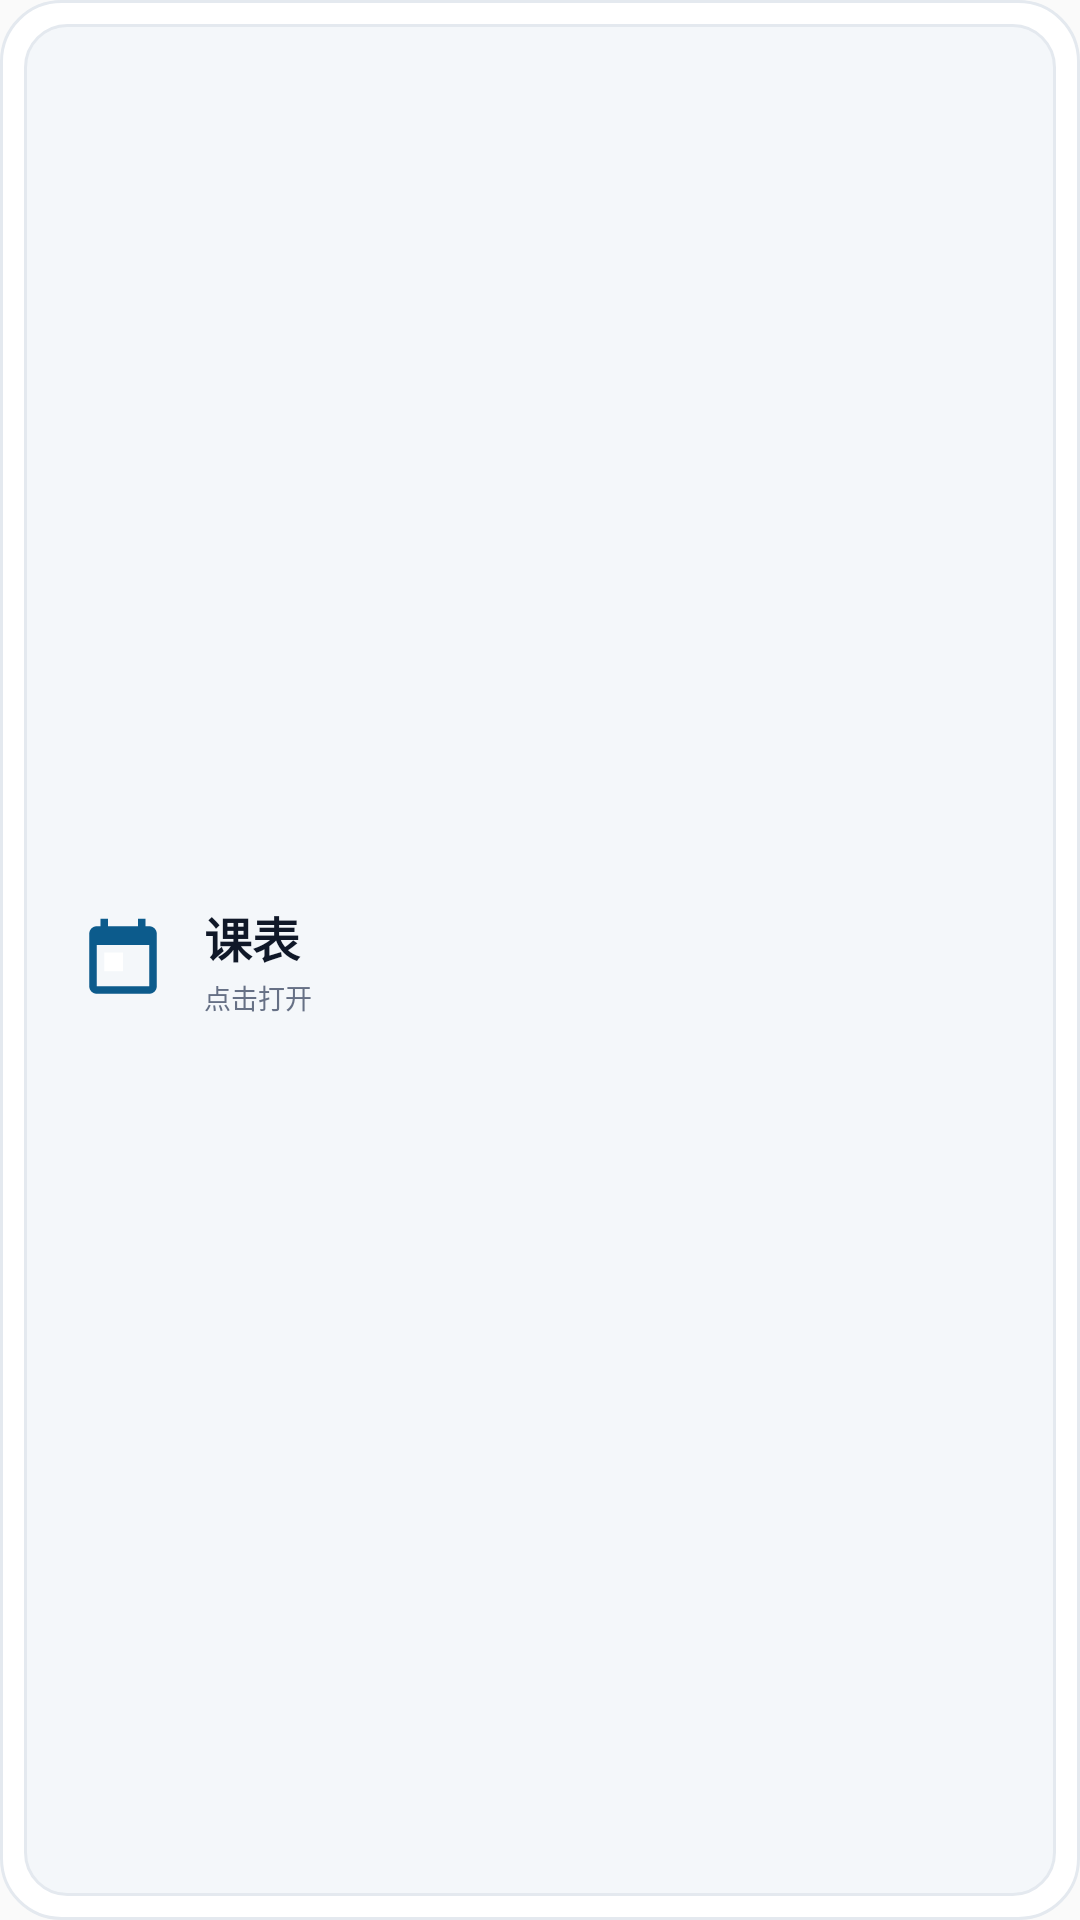

Here is an Android app screen rendered from its layout file. Give the layout XML and the strings, colors and styles it references.
<!-- AndroidManifest.xml: application theme Theme.SWUNCampus -->
<!-- res/layout/widget_functions_row_one.xml -->
<?xml version="1.0" encoding="utf-8"?>
<LinearLayout xmlns:android="http://schemas.android.com/apk/res/android"
    android:id="@+id/widget_functions_root"
    android:layout_width="match_parent"
    android:layout_height="match_parent"
    android:background="@drawable/widget_card_bg"
    android:orientation="horizontal"
    android:padding="8dp">

    <LinearLayout
        android:id="@+id/widget_cell_1"
        android:layout_width="match_parent"
        android:layout_height="match_parent"
        android:background="@drawable/widget_cell_bg"
        android:gravity="center_vertical"
        android:orientation="horizontal"
        android:paddingStart="18dp"
        android:paddingEnd="18dp">

        <ImageView
            android:id="@+id/widget_icon_1"
            android:layout_width="30dp"
            android:layout_height="30dp"
            android:contentDescription="功能图标"
            android:src="@drawable/ic_widget_schedule" />

        <LinearLayout
            android:layout_width="0dp"
            android:layout_height="wrap_content"
            android:layout_marginStart="12dp"
            android:layout_weight="1"
            android:orientation="vertical">

            <TextView
                android:id="@+id/widget_title_1"
                android:layout_width="match_parent"
                android:layout_height="wrap_content"
                android:ellipsize="end"
                android:includeFontPadding="false"
                android:maxLines="1"
                android:text="课表"
                android:textColor="#101828"
                android:textSize="16sp"
                android:textStyle="bold" />

            <TextView
                android:layout_width="match_parent"
                android:layout_height="wrap_content"
                android:layout_marginTop="2dp"
                android:includeFontPadding="false"
                android:text="点击打开"
                android:textColor="#667085"
                android:textSize="9sp" />
        </LinearLayout>
    </LinearLayout>
</LinearLayout>
<!-- resources referenced by this layout -->
<resources>
  <!-- drawable ic_widget_schedule (drawable) -->
  <?xml version="1.0" encoding="utf-8"?>
  <vector xmlns:android="http://schemas.android.com/apk/res/android"
      android:width="24dp"
      android:height="24dp"
      android:viewportWidth="24"
      android:viewportHeight="24">
      <path
          android:fillColor="#0C5B8C"
          android:pathData="M19,3h-1V1h-2v2H8V1H6v2H5c-1.1,0 -2,0.9 -2,2v14c0,1.1 0.9,2 2,2h14c1.1,0 2,-0.9 2,-2V5c0,-1.1 -0.9,-2 -2,-2zM19,19H5V8h14v11z" />
      <path
          android:fillColor="#FFFFFF"
          android:pathData="M7,10h5v5H7z" />
  </vector>
  <!-- drawable widget_card_bg (drawable) -->
  <?xml version="1.0" encoding="utf-8"?>
  <shape xmlns:android="http://schemas.android.com/apk/res/android" android:shape="rectangle">
      <solid android:color="#FFFFFFFF" />
      <corners android:radius="20dp" />
      <stroke android:width="1dp" android:color="#E4E9EF" />
  </shape>
  <!-- drawable widget_cell_bg (drawable) -->
  <?xml version="1.0" encoding="utf-8"?>
  <shape xmlns:android="http://schemas.android.com/apk/res/android" android:shape="rectangle">
      <solid android:color="#FFF4F7FA" />
      <corners android:radius="14dp" />
      <stroke android:width="1dp" android:color="#E4E9EF" />
  </shape>
  <style name="Theme.SWUNCampus" parent="@android:style/Theme.Material.Light.NoActionBar">
          <item name="android:statusBarColor">@android:color/transparent</item>
          <item name="android:navigationBarColor">@android:color/transparent</item>
          <item name="android:windowLightStatusBar">true</item>
          <item name="android:windowActionModeOverlay">true</item>
      </style>
</resources>
